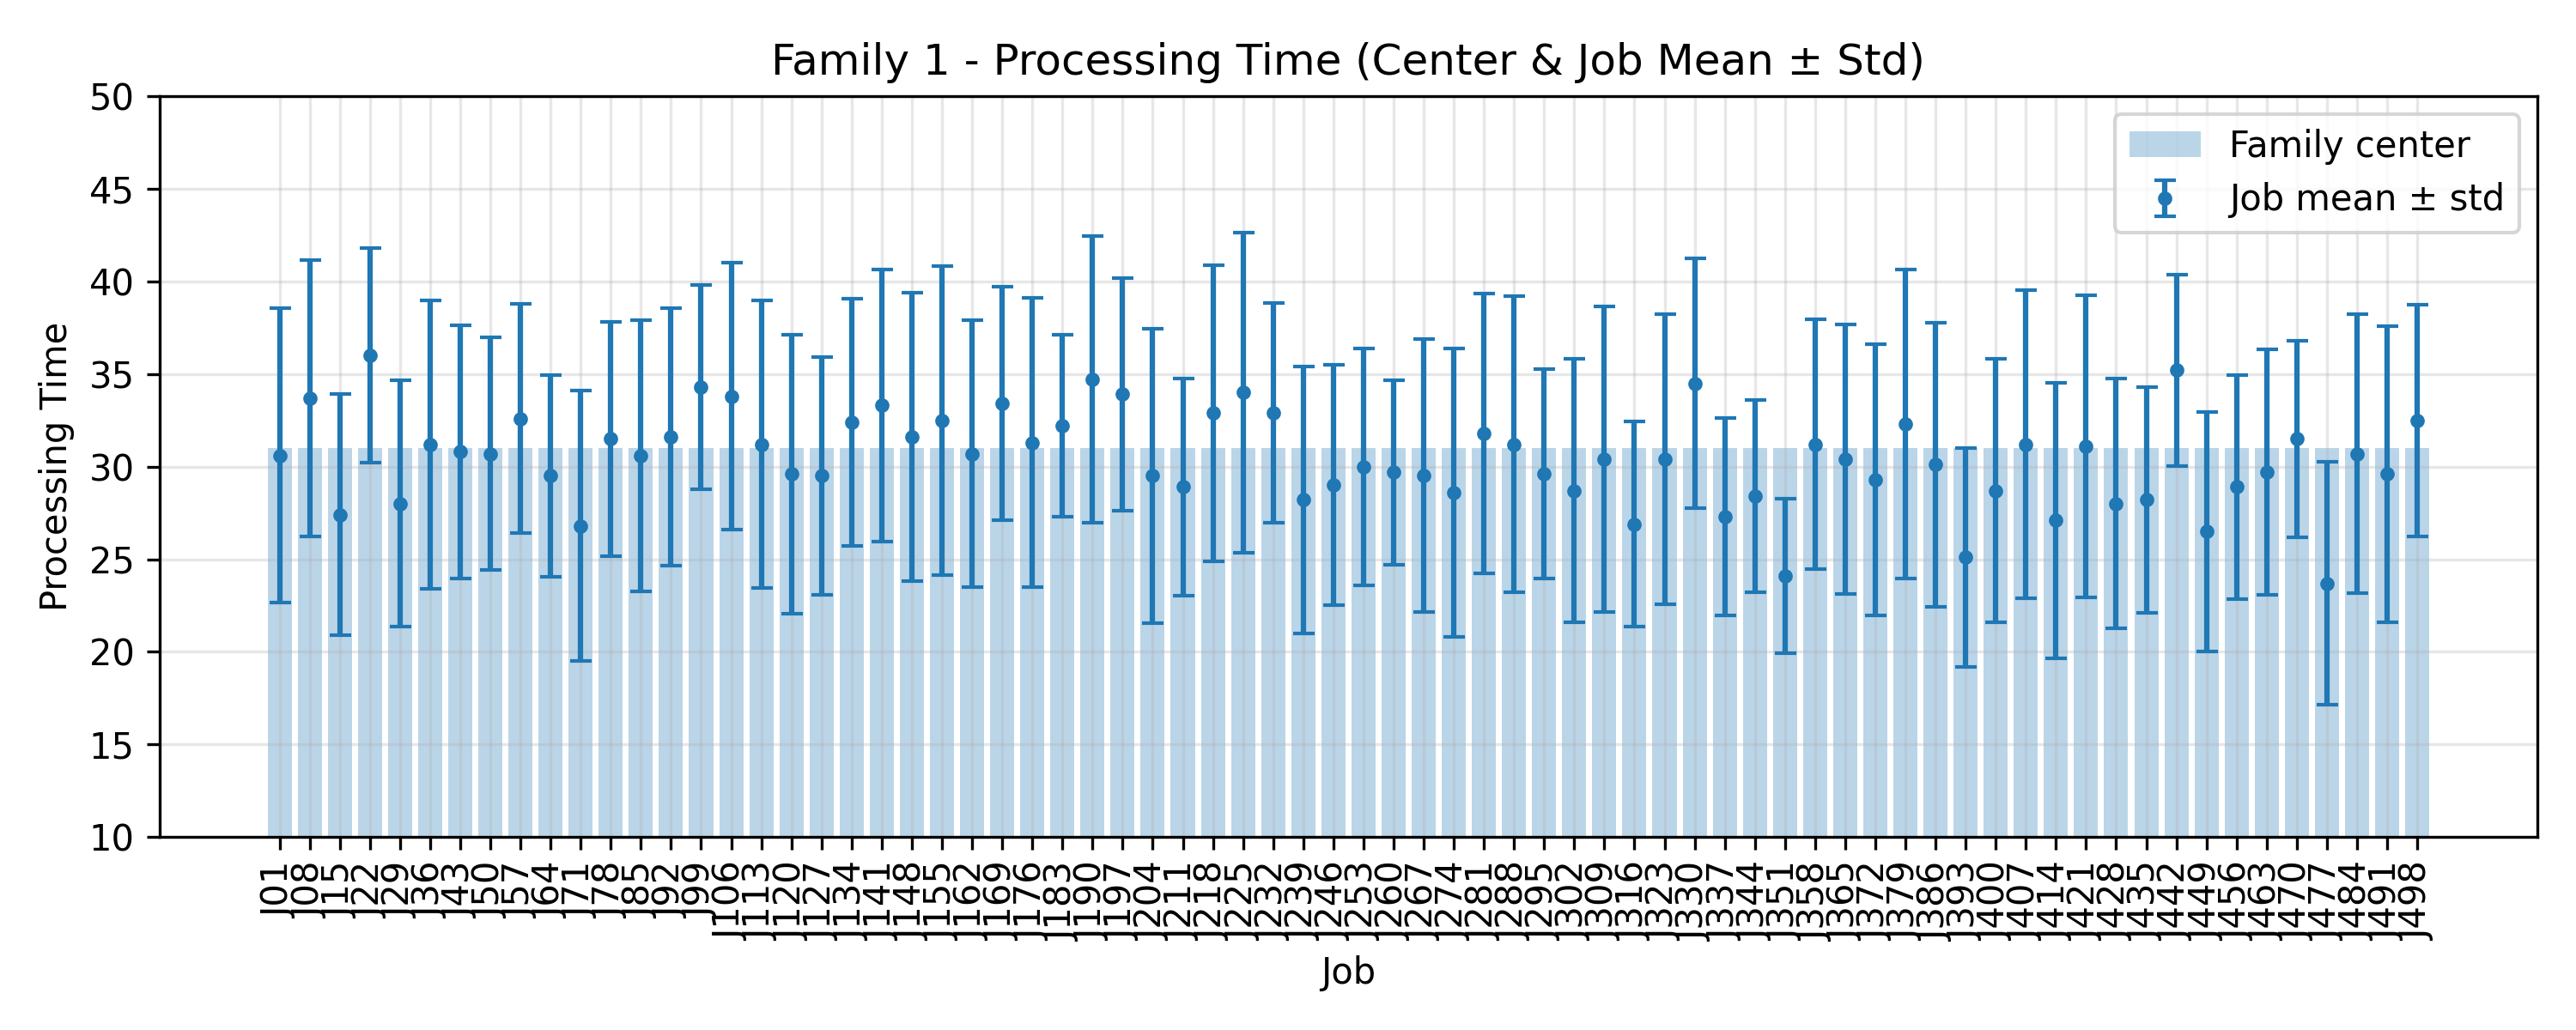

The data file committed next to this chart (first rows):
JobIndex, JobCode, MeanProcessingTime, StdProcessingTime, FamilyCenter
1, J01, 30.6, 7.952, 31.0
8, J08, 33.7, 7.471, 31.0
15, J15, 27.4, 6.499, 31.0
22, J22, 36.0, 5.797, 31.0
29, J29, 28.0, 6.648, 31.0
36, J36, 31.2, 7.782, 31.0
43, J43, 30.8, 6.838, 31.0
50, J50, 30.7, 6.262, 31.0
57, J57, 32.6, 6.2, 31.0
64, J64, 29.5, 5.445, 31.0
71, J71, 26.8, 7.305, 31.0
78, J78, 31.5, 6.313, 31.0
85, J85, 30.6, 7.324, 31.0
92, J92, 31.6, 6.96, 31.0
99, J99, 34.3, 5.515, 31.0
106, J106, 33.8, 7.194, 31.0
113, J113, 31.2, 7.756, 31.0
120, J120, 29.6, 7.539, 31.0
127, J127, 29.5, 6.407, 31.0
134, J134, 32.4, 6.681, 31.0
141, J141, 33.3, 7.349, 31.0
148, J148, 31.6, 7.787, 31.0
155, J155, 32.5, 8.346, 31.0
162, J162, 30.7, 7.184, 31.0
169, J169, 33.4, 6.296, 31.0
176, J176, 31.3, 7.824, 31.0
183, J183, 32.2, 4.915, 31.0
190, J190, 34.7, 7.734, 31.0
197, J197, 33.9, 6.268, 31.0
204, J204, 29.5, 7.94, 31.0
211, J211, 28.9, 5.856, 31.0
218, J218, 32.9, 7.993, 31.0
225, J225, 34.0, 8.637, 31.0
232, J232, 32.9, 5.924, 31.0
239, J239, 28.2, 7.194, 31.0
246, J246, 29.0, 6.496, 31.0
253, J253, 30.0, 6.387, 31.0
260, J260, 29.7, 4.981, 31.0
267, J267, 29.5, 7.365, 31.0
274, J274, 28.6, 7.8, 31.0
281, J281, 31.8, 7.56, 31.0
288, J288, 31.2, 7.985, 31.0
295, J295, 29.6, 5.66, 31.0
302, J302, 28.7, 7.114, 31.0
309, J309, 30.4, 8.261, 31.0
316, J316, 26.9, 5.522, 31.0
323, J323, 30.4, 7.826, 31.0
330, J330, 34.5, 6.756, 31.0
337, J337, 27.3, 5.311, 31.0
344, J344, 28.4, 5.2, 31.0
351, J351, 24.1, 4.158, 31.0
358, J358, 31.2, 6.735, 31.0
365, J365, 30.4, 7.269, 31.0
372, J372, 29.3, 7.322, 31.0
379, J379, 32.3, 8.343, 31.0
386, J386, 30.1, 7.674, 31.0
393, J393, 25.1, 5.924, 31.0
400, J400, 28.7, 7.1, 31.0
407, J407, 31.2, 8.328, 31.0
414, J414, 27.1, 7.436, 31.0
... 12 more rows
